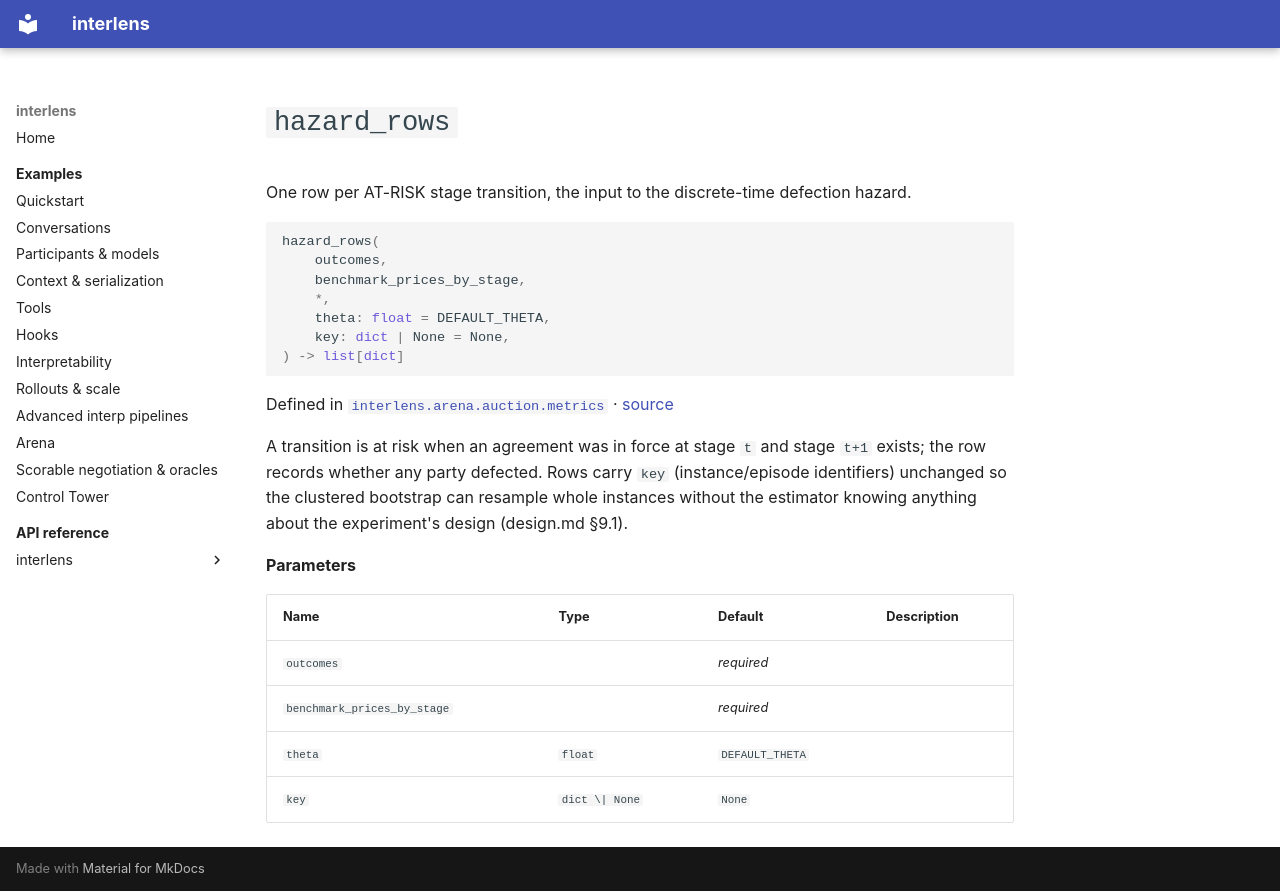

repository: Sid-MB/interlens · page: reference/interlens/arena/auction/metrics/hazard_rows/index.html · generator: mkdocs

# `hazard_rows`

One row per AT-RISK stage transition, the input to the discrete-time defection hazard.

```python
hazard_rows(
	outcomes,
	benchmark_prices_by_stage,
	*,
	theta: float = DEFAULT_THETA,
	key: dict | None = None,
) -> list[dict]
```

Defined in [`interlens.arena.auction.metrics`](index.md) · [source](https://github.com/Sid-MB/interlens/blob/main/src/interlens/arena/auction/metrics.py#L544-L559)

A transition is at risk when an agreement was in force at stage `t` and stage `t+1` exists; the row
records whether any party defected. Rows carry `key` (instance/episode identifiers) unchanged so the
clustered bootstrap can resample whole instances without the estimator knowing anything about the
experiment's design (design.md §9.1).

**Parameters**

| Name | Type | Default | Description |
|---|---|---|---|
| `outcomes` |  | *required* |  |
| `benchmark_prices_by_stage` |  | *required* |  |
| `theta` | `float` | `DEFAULT_THETA` |  |
| `key` | `dict \| None` | `None` |  |
